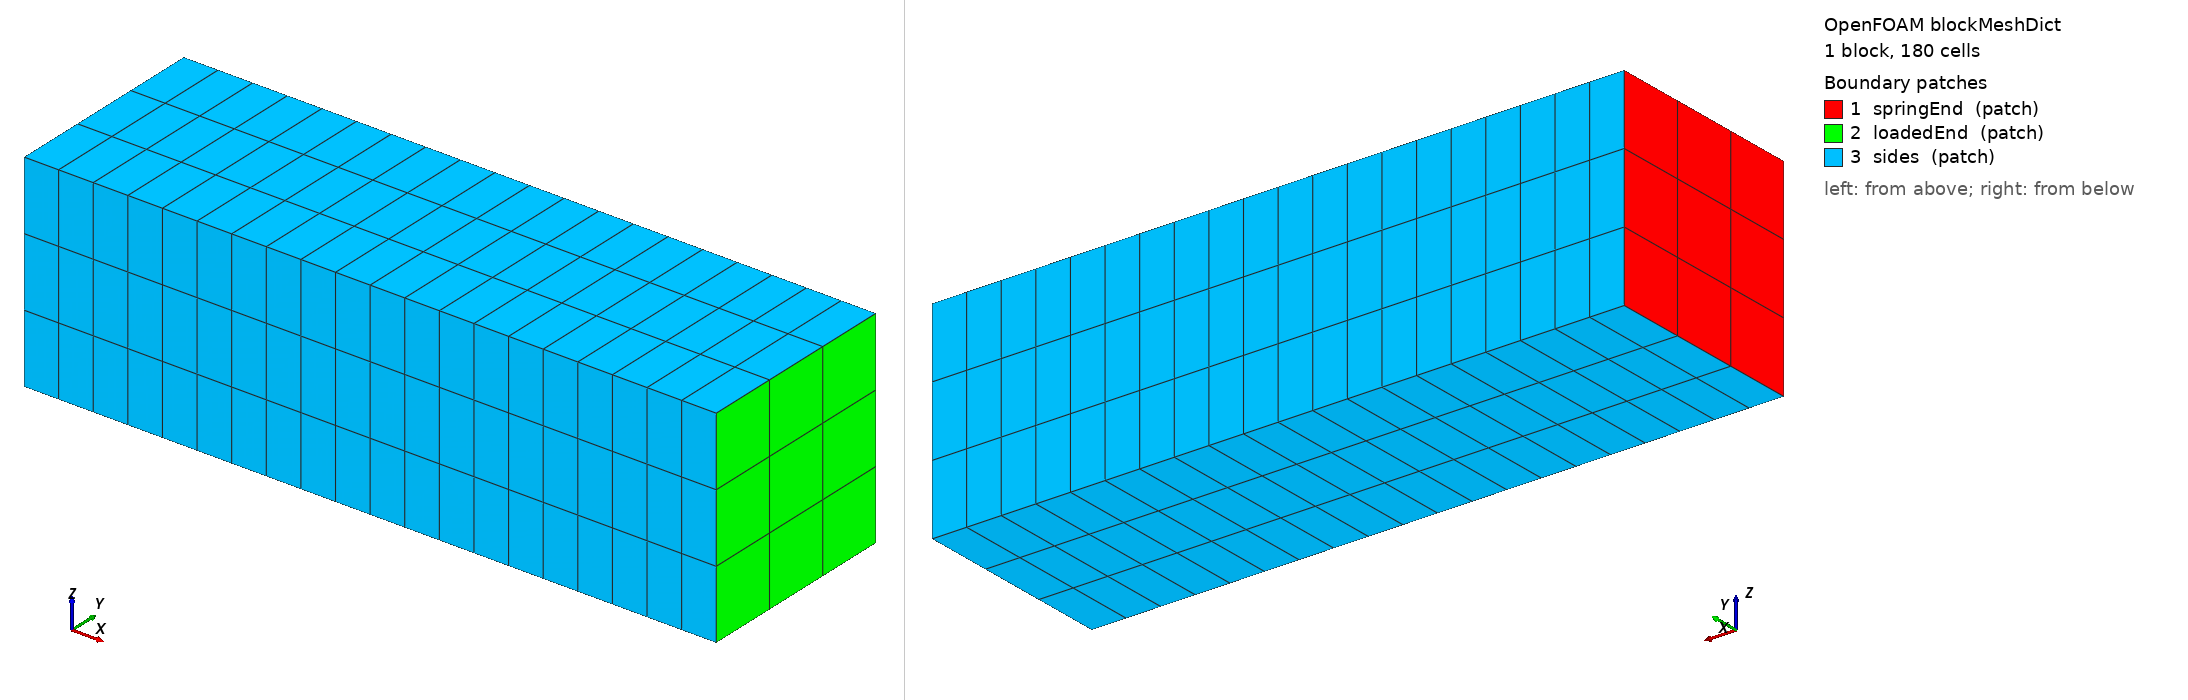

OpenFOAM case: the mesh blockMesh builds from blockMeshDict, 1 block(s), 180 cells. Boundary patches (legend numbers): 1 springEnd (patch), 2 loadedEnd (patch), 3 sides (patch). Left view from above one corner, right view from below the opposite corner. Boundary conditions: 1 field file(s) under 0/; 3 of 3 drawn patches have an entry in a shipped field file.

=== system/blockMeshDict ===
/*--------------------------------*- C++ -*----------------------------------*\
| solids4foam: solid mechanics and fluid-solid interaction simulations        |
| Version:     v2.4                                                           |
| Web:         https://solids4foam.github.io                                  |
| Disclaimer:  This offering is not approved or endorsed by OpenCFD Limited,  |
|              producer and distributor of the OpenFOAM software via          |
|              www.openfoam.com, and owner of the OPENFOAM® and OpenCFD®      |
|              trade marks.                                                   |
\*---------------------------------------------------------------------------*/
FoamFile
{
    version     2.0;
    format      ascii;
    class       dictionary;
    location    "system";
    object      blockMeshDict;
}
// * * * * * * * * * * * * * * * * * * * * * * * * * * * * * * * * * * * * * //

// Bar of length 10 mm along x, square cross-section of side 3 mm
scale 1;

vertices
(
    (0    0    0)
    (0.01 0    0)
    (0.01 0.003 0)
    (0    0.003 0)
    (0    0    0.003)
    (0.01 0    0.003)
    (0.01 0.003 0.003)
    (0    0.003 0.003)
);

blocks
(
    hex (0 1 2 3 4 5 6 7) (20 3 3) simpleGrading (1 1 1)
);

edges
(
);

patches
(
    patch springEnd
    (
        (0 4 7 3)
    )
    patch loadedEnd
    (
        (1 2 6 5)
    )
    patch sides
    (
        (0 1 5 4)
        (3 7 6 2)
        (0 3 2 1)
        (4 5 6 7)
    )
);

mergePatchPairs
(
);

// ************************************************************************* //


=== 0/D ===
/*--------------------------------*- C++ -*----------------------------------*\
| solids4foam: solid mechanics and fluid-solid interaction simulations        |
| Version:     v2.4                                                           |
| Web:         https://solids4foam.github.io                                  |
| Disclaimer:  This offering is not approved or endorsed by OpenCFD Limited,  |
|              producer and distributor of the OpenFOAM software via          |
|              www.openfoam.com, and owner of the OPENFOAM® and OpenCFD®      |
|              trade marks.                                                   |
\*---------------------------------------------------------------------------*/
FoamFile
{
    version     2.0;
    format      ascii;
    class       volVectorField;
    object      D;
}
// * * * * * * * * * * * * * * * * * * * * * * * * * * * * * * * * * * * * * //

dimensions      [0 1 0 0 0 0 0];

internalField   uniform (0 0 0);

boundaryField
{
    springEnd
    {
        type            solidSpringDashpot;
        kNormal         uniform 1e8;    // [Pa/m]
        kTangential     uniform 1e3;    // [Pa/m]
        value           uniform (0 0 0);
    }
    loadedEnd
    {
        type            solidForce;
        force           uniform (0.02 0 0); // [N] per face
        value           uniform (0 0 0);
    }
    sides
    {
        type            solidTraction;
        traction        uniform (0 0 0);
        pressure        uniform 0;
        value           uniform (0 0 0);
    }
}

// ************************************************************************* //
